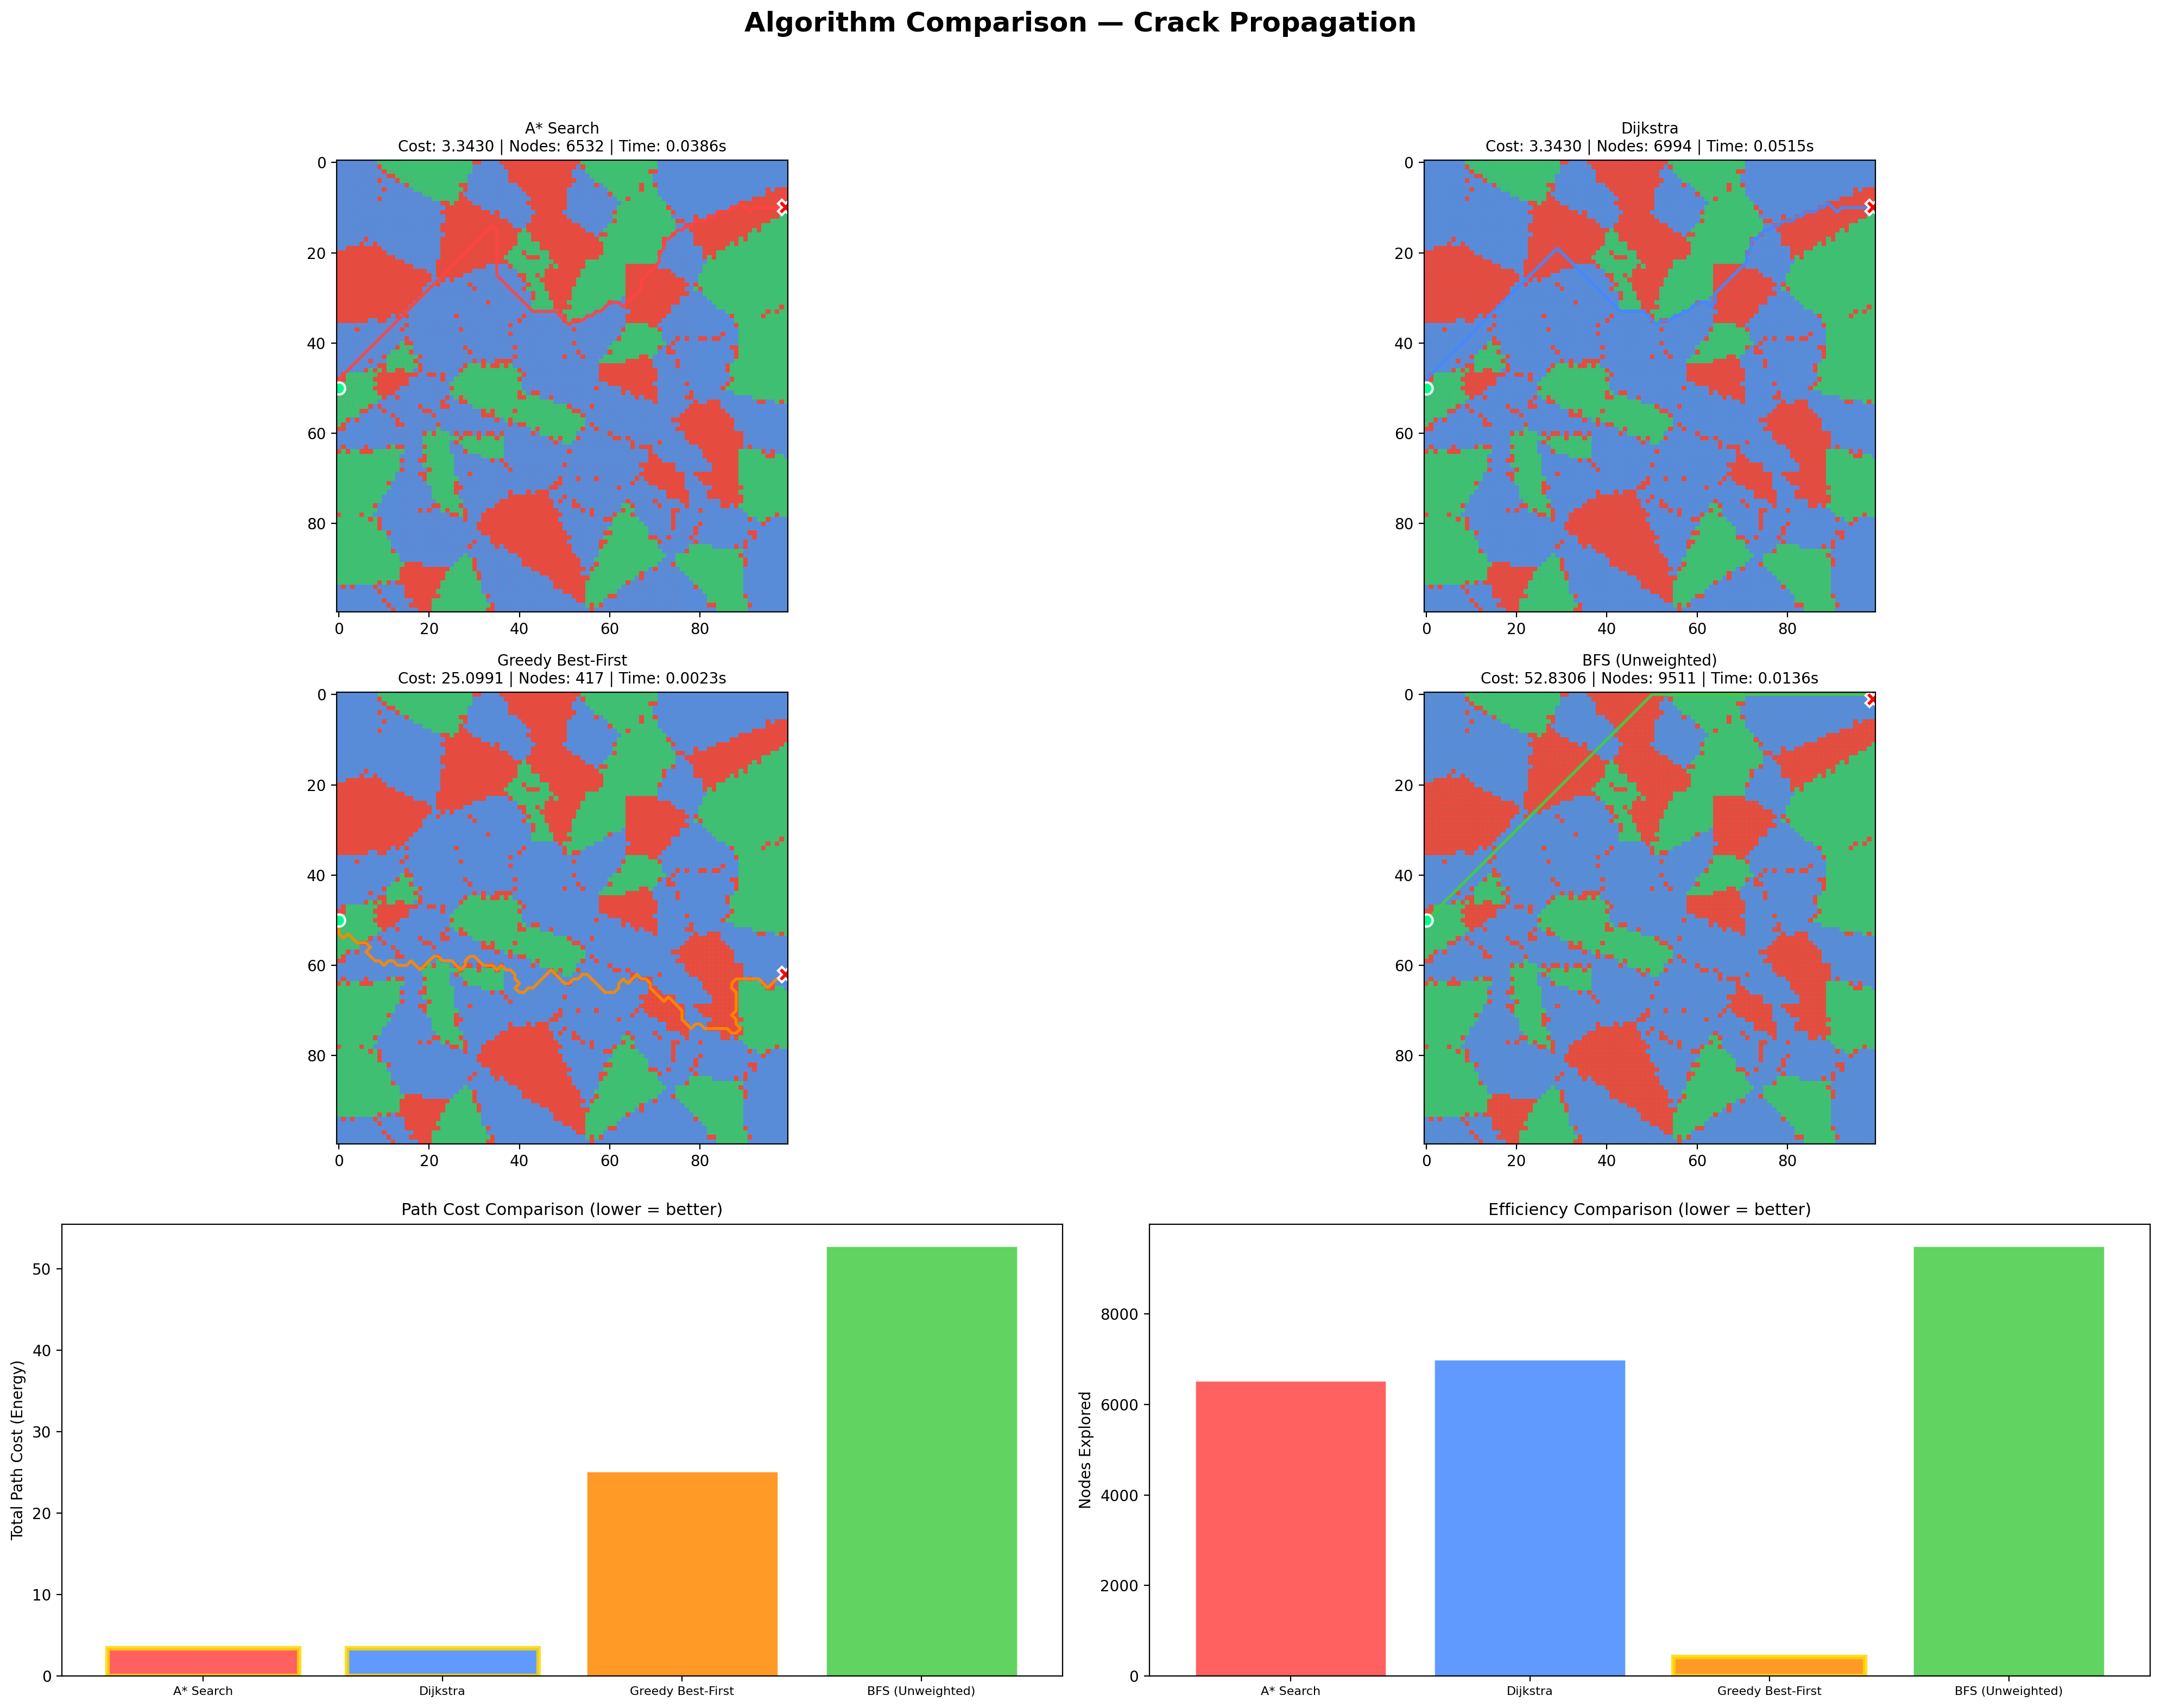

This chart was generated by the following Python code:
"""
algorithm_comparison.py — Multi-Algorithm Crack Propagation Comparison

Compare different search algorithms on the same microstructure:
  - A* Search (optimal + fast with admissible heuristic)
  - Dijkstra's Algorithm (optimal, no heuristic — A* with h=0)
  - Greedy Best-First Search (fast but suboptimal — uses only h(n))
  - BFS (finds shortest-hop path, ignores edge costs entirely)

This demonstrates WHY A* is the right choice: it finds the same optimal
path as Dijkstra but explores fewer nodes.
"""

import heapq
import math
import time
import numpy as np
import matplotlib.pyplot as plt
from collections import deque
from dataclasses import dataclass

from environment import Microstructure
from astar_search import AStarCrackSearch, CrackResult


# ─── Dijkstra Search (A* with h=0) ───────────────────────────────────────────

class DijkstraSearch:
    """Dijkstra's algorithm — optimal but explores more nodes than A*."""

    def __init__(self, microstructure: Microstructure):
        self.micro = microstructure

    def search(self, start_row=None):
        micro = self.micro
        W, H = micro.width, micro.height
        if start_row is None:
            start_row = H // 2

        start = (start_row, 0)
        goal_col = W - 1

        counter = 0
        open_set = []
        heapq.heappush(open_set, (0.0, counter, start))
        counter += 1

        came_from = {}
        g_score = {start: 0.0}
        closed_set = set()
        exploration_order = []

        while open_set:
            g_current, _, current = heapq.heappop(open_set)
            if current in closed_set:
                continue
            closed_set.add(current)
            exploration_order.append(current)
            cr, cc = current

            if cc == goal_col:
                path = _reconstruct(came_from, current)
                return CrackResult(path, g_score[current], "FRACTURE",
                                   len(closed_set), exploration_order)

            for nr, nc in micro.get_neighbors(cr, cc):
                if (nr, nc) in closed_set or not micro.can_propagate(nr, nc):
                    continue
                cost = micro.edge_cost(cr, cc, nr, nc)
                if abs(nr - cr) + abs(nc - cc) == 2:
                    cost *= math.sqrt(2)
                tentative = g_score[current] + cost
                if tentative < g_score.get((nr, nc), float("inf")):
                    g_score[(nr, nc)] = tentative
                    came_from[(nr, nc)] = current
                    heapq.heappush(open_set, (tentative, counter, (nr, nc)))
                    counter += 1

        if exploration_order:
            farthest = max(exploration_order, key=lambda p: p[1])
            path = _reconstruct(came_from, farthest)
        else:
            path = [start]
        return CrackResult(path, g_score.get(path[-1], 0.0), "ARREST",
                           len(closed_set), exploration_order)


# ─── Greedy Best-First Search (only h, no g) ─────────────────────────────────

class GreedyBestFirstSearch:
    """Greedy best-first — fast but suboptimal. Uses only heuristic."""

    def __init__(self, microstructure: Microstructure):
        self.micro = microstructure

    def _heuristic(self, r, c):
        """Greedy heuristic: prefer nodes close to right boundary with low toughness."""
        dist = (self.micro.width - 1) - c
        local_toughness = self.micro.toughness_grid[r, c]
        return dist * local_toughness

    def search(self, start_row=None):
        micro = self.micro
        W, H = micro.width, micro.height
        if start_row is None:
            start_row = H // 2

        start = (start_row, 0)
        goal_col = W - 1

        counter = 0
        open_set = []
        heapq.heappush(open_set, (self._heuristic(*start), counter, start))
        counter += 1

        came_from = {}
        g_score = {start: 0.0}
        closed_set = set()
        exploration_order = []

        while open_set:
            _, _, current = heapq.heappop(open_set)
            if current in closed_set:
                continue
            closed_set.add(current)
            exploration_order.append(current)
            cr, cc = current

            if cc == goal_col:
                path = _reconstruct(came_from, current)
                return CrackResult(path, g_score[current], "FRACTURE",
                                   len(closed_set), exploration_order)

            for nr, nc in micro.get_neighbors(cr, cc):
                if (nr, nc) in closed_set or not micro.can_propagate(nr, nc):
                    continue
                cost = micro.edge_cost(cr, cc, nr, nc)
                if abs(nr - cr) + abs(nc - cc) == 2:
                    cost *= math.sqrt(2)
                tentative = g_score[current] + cost
                if (nr, nc) not in g_score:
                    g_score[(nr, nc)] = tentative
                    came_from[(nr, nc)] = current
                    heapq.heappush(open_set, (self._heuristic(nr, nc), counter, (nr, nc)))
                    counter += 1

        if exploration_order:
            farthest = max(exploration_order, key=lambda p: p[1])
            path = _reconstruct(came_from, farthest)
        else:
            path = [start]
        return CrackResult(path, g_score.get(path[-1], 0.0), "ARREST",
                           len(closed_set), exploration_order)


# ─── BFS (Unweighted — shortest hop count) ───────────────────────────────────

class BFSSearch:
    """BFS — finds shortest-hop path, completely ignores edge costs."""

    def __init__(self, microstructure: Microstructure):
        self.micro = microstructure

    def search(self, start_row=None):
        micro = self.micro
        W, H = micro.width, micro.height
        if start_row is None:
            start_row = H // 2

        start = (start_row, 0)
        goal_col = W - 1

        queue = deque([start])
        came_from = {}
        visited = {start}
        exploration_order = []
        g_score = {start: 0.0}

        while queue:
            current = queue.popleft()
            exploration_order.append(current)
            cr, cc = current

            if cc == goal_col:
                path = _reconstruct(came_from, current)
                
                # Calculate actual cost along the BFS path
                total_cost = sum(
                    micro.edge_cost(path[i][0], path[i][1], path[i+1][0], path[i+1][1])
                    * (math.sqrt(2) if abs(path[i+1][0]-path[i][0]) + abs(path[i+1][1]-path[i][1]) == 2 else 1.0)
                    for i in range(len(path)-1)
                )
                return CrackResult(path, total_cost, "FRACTURE",
                                   len(visited), exploration_order)

            for nr, nc in micro.get_neighbors(cr, cc):
                if (nr, nc) not in visited and micro.can_propagate(nr, nc):
                    visited.add((nr, nc))
                    came_from[(nr, nc)] = current
                    queue.append((nr, nc))

        if exploration_order:
            farthest = max(exploration_order, key=lambda p: p[1])
            path = _reconstruct(came_from, farthest)
        else:
            path = [start]
        total_cost = sum(
            micro.edge_cost(path[i][0], path[i][1], path[i+1][0], path[i+1][1])
            for i in range(len(path)-1)
        ) if len(path) > 1 else 0.0
        return CrackResult(path, total_cost, "ARREST",
                           len(visited), exploration_order)


# ─── Helper ──────────────────────────────────────────────────────────────────

def _reconstruct(came_from, current):
    path = [current]
    while current in came_from:
        current = came_from[current]
        path.append(current)
    path.reverse()
    return path


# ─── Run All Algorithms ──────────────────────────────────────────────────────

@dataclass
class ComparisonResult:
    """Results from comparing all algorithms."""
    algorithm: str
    result: CrackResult
    time_seconds: float


def compare_algorithms(
    microstructure: Microstructure,
    start_row: int | None = None,
) -> list[ComparisonResult]:
    """
    Run all 4 algorithms on the same microstructure and return results.

    Returns list of ComparisonResult, one per algorithm.
    """
    algorithms = [
        ("A* Search", AStarCrackSearch),
        ("Dijkstra", DijkstraSearch),
        ("Greedy Best-First", GreedyBestFirstSearch),
        ("BFS (Unweighted)", BFSSearch),
    ]

    results = []
    for name, cls in algorithms:
        searcher = cls(microstructure)
        t0 = time.time()
        result = searcher.search(start_row=start_row)
        elapsed = time.time() - t0
        results.append(ComparisonResult(name, result, elapsed))
        print(f"  {name:20s} | Cost: {result.total_cost:8.4f} | "
              f"Nodes: {result.nodes_explored:5d} | "
              f"Path: {len(result.path):4d}px | "
              f"Time: {elapsed:.4f}s | {result.outcome}")

    return results


# ─── Comparison Visualization ─────────────────────────────────────────────────

def plot_comparison(
    microstructure: Microstructure,
    results: list[ComparisonResult],
    save_path: str | None = None,
    show: bool = True,
):
    """Generate 2×2 crack path comparison + summary bar charts."""
    from environment import PHASE_COLORS

    fig = plt.figure(figsize=(20, 16))
    fig.suptitle("Algorithm Comparison — Crack Propagation",
                 fontsize=18, fontweight="bold")

    # Build RGB base image
    micro = microstructure
    rgb = np.zeros((micro.height, micro.width, 3))
    for pid, color in PHASE_COLORS.items():
        mask = micro.phase_grid == pid
        for c_idx in range(3):
            rgb[:, :, c_idx][mask] = color[c_idx]

    # Color scheme for algorithms
    algo_colors = ["#FF4444", "#4488FF", "#FF8800", "#44CC44"]

    # ── Top row: 2×2 crack path panels ──
    for i, comp in enumerate(results):
        ax = fig.add_subplot(3, 2, i + 1)
        ax.imshow(rgb, origin="upper", aspect="equal")

        res = comp.result
        if res.path:
            pr = [p[0] for p in res.path]
            pc = [p[1] for p in res.path]
            ax.plot(pc, pr, color=algo_colors[i], linewidth=2.0, alpha=0.9)
            ax.plot(pc[0], pr[0], "o", color="#00FF88", markersize=8,
                    markeredgecolor="white", markeredgewidth=1.5)
            end_color = "#FF0000" if res.outcome == "FRACTURE" else "#FFaa00"
            ax.plot(pc[-1], pr[-1], "X", color=end_color, markersize=10,
                    markeredgecolor="white", markeredgewidth=1.5)

        # Show explored area
        if res.exploration_order:
            er = [p[0] for p in res.exploration_order]
            ec = [p[1] for p in res.exploration_order]
            ax.scatter(ec, er, c=algo_colors[i], s=0.2, alpha=0.1)

        ax.set_title(f"{comp.algorithm}\nCost: {res.total_cost:.4f} | "
                     f"Nodes: {res.nodes_explored} | Time: {comp.time_seconds:.4f}s",
                     fontsize=10)
        ax.set_xlim(-0.5, micro.width - 0.5)
        ax.set_ylim(micro.height - 0.5, -0.5)

    # ── Bottom row: Bar charts ──
    names = [c.algorithm for c in results]
    costs = [c.result.total_cost for c in results]
    nodes = [c.result.nodes_explored for c in results]
    times = [c.time_seconds for c in results]

    # Cost comparison
    ax_cost = fig.add_subplot(3, 2, 5)
    bars = ax_cost.bar(names, costs, color=algo_colors, alpha=0.85, edgecolor="white")
    ax_cost.set_ylabel("Total Path Cost (Energy)", fontsize=10)
    ax_cost.set_title("Path Cost Comparison (lower = better)", fontsize=11)

    # Highlight optimal
    min_cost = min(costs)
    for bar, cost in zip(bars, costs):
        if abs(cost - min_cost) < 1e-6:
            bar.set_edgecolor("#FFD700")
            bar.set_linewidth(3)
    ax_cost.tick_params(axis='x', labelsize=8)

    # Nodes explored comparison
    ax_nodes = fig.add_subplot(3, 2, 6)
    bars = ax_nodes.bar(names, nodes, color=algo_colors, alpha=0.85, edgecolor="white")
    ax_nodes.set_ylabel("Nodes Explored", fontsize=10)
    ax_nodes.set_title("Efficiency Comparison (lower = better)", fontsize=11)
    min_nodes = min(nodes)
    for bar, n in zip(bars, nodes):
        if n == min_nodes:
            bar.set_edgecolor("#FFD700")
            bar.set_linewidth(3)
    ax_nodes.tick_params(axis='x', labelsize=8)

    plt.tight_layout(rect=[0, 0, 1, 0.95])

    if save_path:
        fig.savefig(save_path, dpi=200, bbox_inches="tight")
        print(f"Comparison plot saved → {save_path}")

    if show:
        plt.show()

    plt.close(fig)

    return fig


# ─── Quick Test ───────────────────────────────────────────────────────────────

if __name__ == "__main__":
    print("Generating microstructure...")
    micro = Microstructure(seed=42)
    micro.summary()
    print()

    print("Running algorithm comparison:")
    results = compare_algorithms(micro)
    print()

    plot_comparison(micro, results, save_path="algorithm_comparison.png", show=False)
